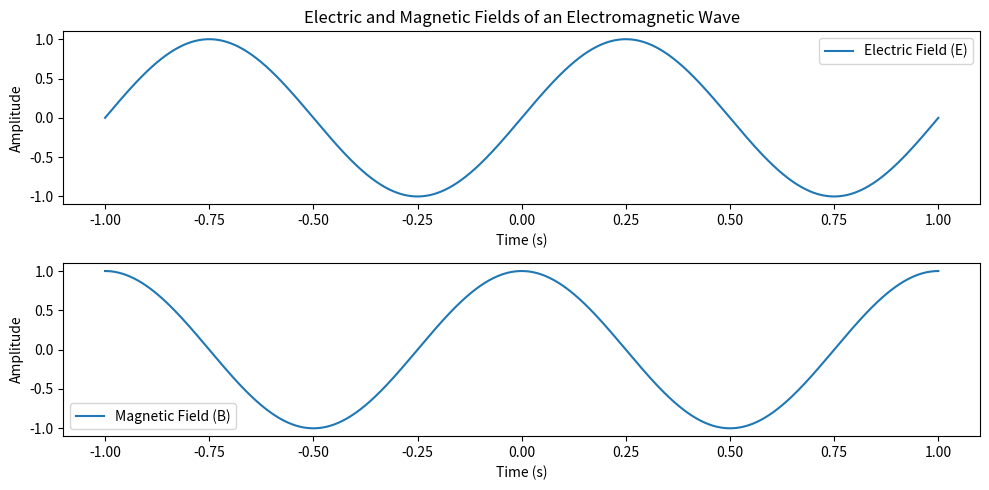

This figure's Python source:
import matplotlib.pyplot as plt
import numpy as np

# Define constants
amplitude_E = 1  # Maximum amplitude of the electric field
amplitude_B = 1  # Maximum amplitude of the magnetic field
frequency = 1  # Frequency of the wave (Hz)
phase_E = 0  # Phase of the electric field (radians)
phase_B = np.pi/2  # Phase of the magnetic field (radians)
time_range = (-1, 1)  # Time range to plot the wave (s)

# Generate time array
t = np.linspace(time_range[0], time_range[1], 1000)

# Calculate electric and magnetic field values
E = amplitude_E * np.sin(2 * np.pi * frequency * t + phase_E)
B = amplitude_B * np.sin(2 * np.pi * frequency * t + phase_B)

# Create plot
plt.figure(figsize=(10, 5))

# Plot electric field
plt.subplot(2, 1, 1)
plt.plot(t, E, label='Electric Field (E)')
plt.xlabel('Time (s)')
plt.ylabel('Amplitude')
plt.title('Electric and Magnetic Fields of an Electromagnetic Wave')
plt.legend()

# Plot magnetic field
plt.subplot(2, 1, 2)
plt.plot(t, B, label='Magnetic Field (B)')
plt.xlabel('Time (s)')
plt.ylabel('Amplitude')
plt.legend()

# Layout so plots do not overlap
plt.tight_layout()

# Show plot
plt.show()
